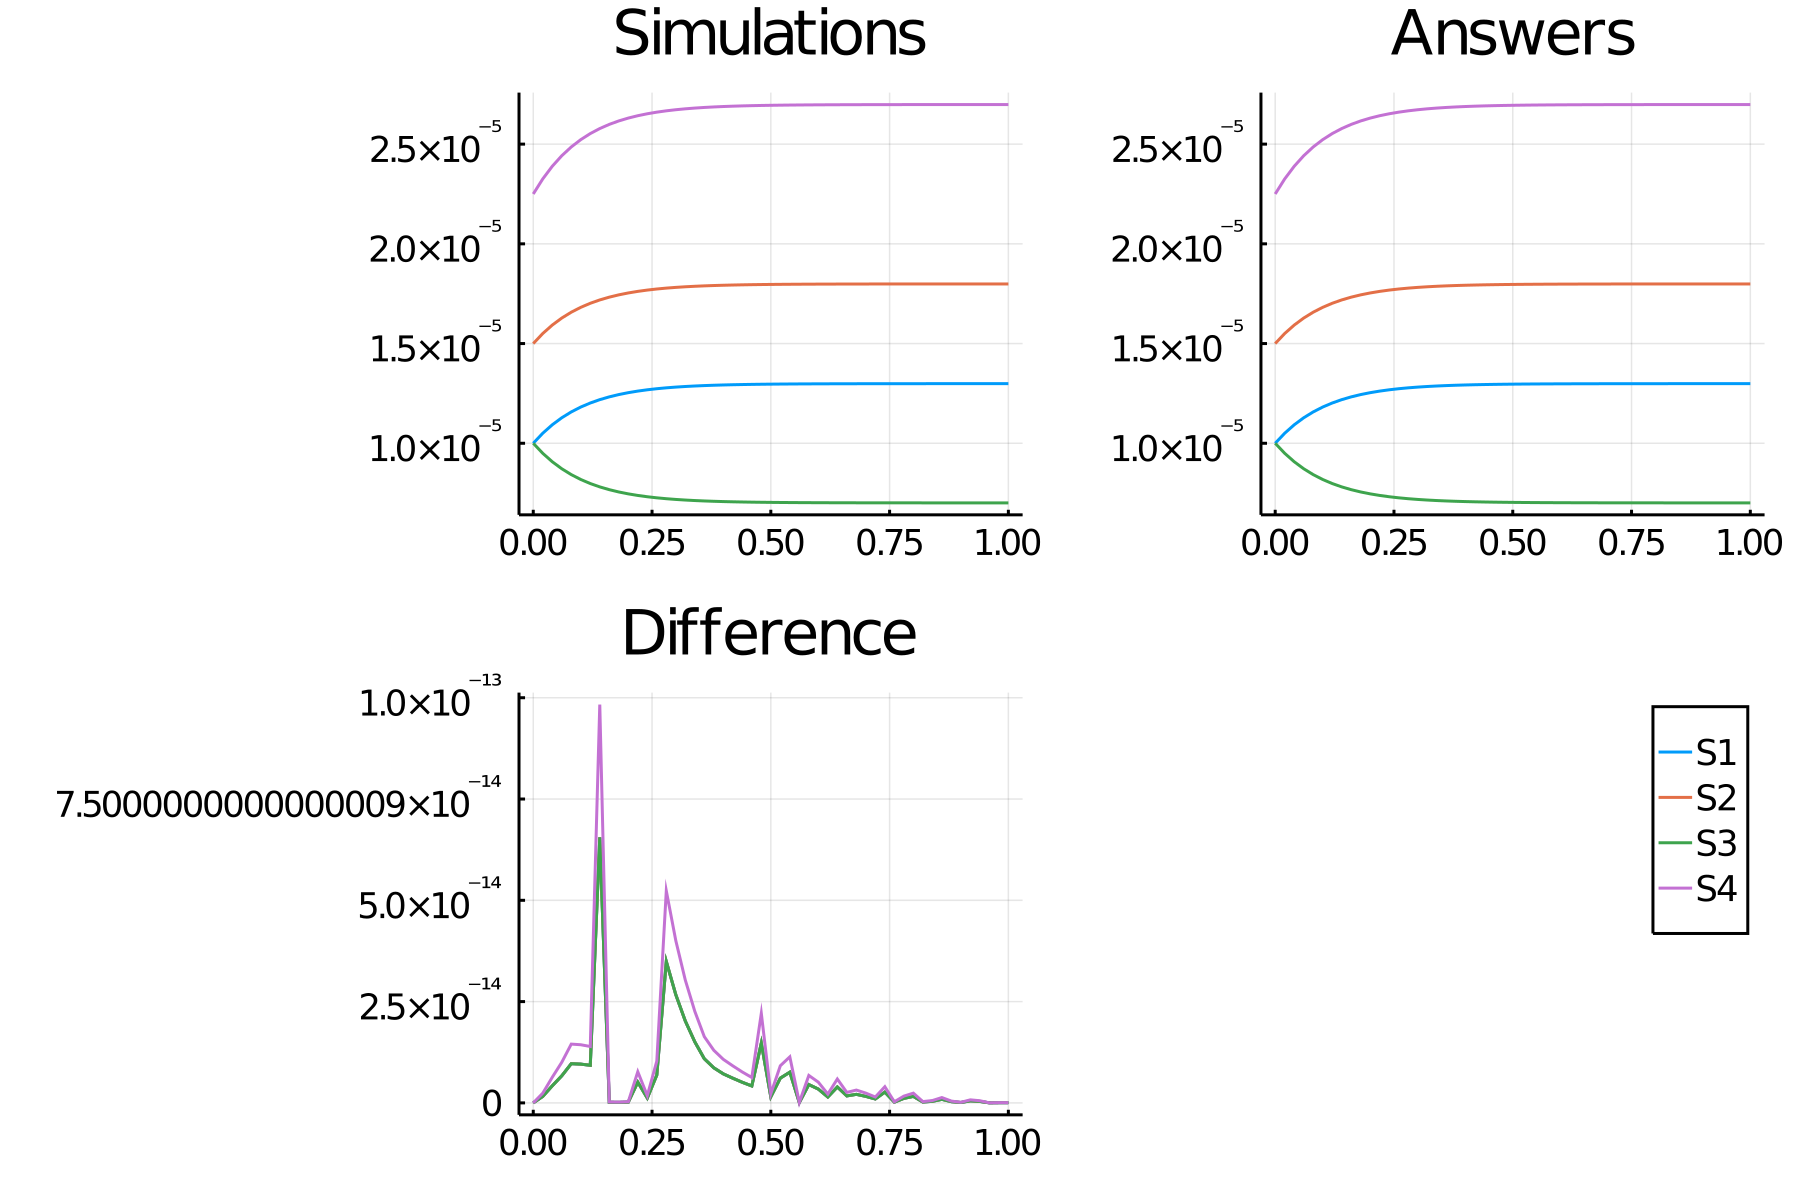

Data behind this chart, as committed beside it:
time, S1, S2, S3, S4
0.0, 1.0e-5, 1.5e-5, 1.0e-5, 2.25e-5
0.02, 1.0504309480348576e-5, 1.5504309480348574e-5, 9.495690519651426e-6, 2.325646422052286e-5
0.04, 1.0926411240105012e-5, 1.592641124010501e-5, 9.073588759894988e-6, 2.388961686015752e-5
0.06, 1.1278807966790003e-5, 1.627880796679e-5, 8.721192033209999e-6, 2.4418211950185e-5
0.08, 1.1572386014881284e-5, 1.657238601488128e-5, 8.42761398511872e-6, 2.4858579022321922e-5
0.1, 1.1816530108600862e-5, 1.6816530108600858e-5, 8.183469891399141e-6, 2.5224795162901287e-5
0.12, 1.2019265327432517e-5, 1.7019265327432514e-5, 7.980734672567487e-6, 2.552889799114877e-5
0.14, 1.2187409158626697e-5, 1.7187409158626695e-5, 7.812590841373307e-6, 2.5781113737940042e-5
0.16, 1.232672228347369e-5, 1.732672228347369e-5, 7.673277716526316e-6, 2.5990083425210533e-5
0.18, 1.2442051145921332e-5, 1.744205114592133e-5, 7.557948854078672e-6, 2.6163076718881993e-5
0.2, 1.2537458466710805e-5, 1.75374584667108e-5, 7.4625415332892e-6, 2.6306187700066202e-5
0.22, 1.2616339993827956e-5, 1.7616339993827954e-5, 7.383660006172049e-6, 2.642450999074193e-5
0.24, 1.2681527166095903e-5, 1.76815271660959e-5, 7.318472833904102e-6, 2.652229074914385e-5
0.26, 1.2735376221977492e-5, 1.773537622197749e-5, 7.264623778022514e-6, 2.6603064332966237e-5
0.28, 1.2779844762405616e-5, 1.7779844762405614e-5, 7.220155237594389e-6, 2.6669767143608422e-5
0.3, 1.2816557018984007e-5, 1.7816557018984004e-5, 7.183442981015997e-6, 2.6724835528476007e-5
0.32, 1.2846859140303986e-5, 1.7846859140303985e-5, 7.1531408596960166e-6, 2.6770288710455977e-5
0.34, 1.2871865791874894e-5, 1.7871865791874892e-5, 7.12813420812511e-6, 2.6807798687812338e-5
0.36, 1.2892499272537202e-5, 1.78924992725372e-5, 7.107500727462801e-6, 2.6838748908805802e-5
0.38, 1.2909522243088587e-5, 1.7909522243088585e-5, 7.090477756911415e-6, 2.6864283364632877e-5
0.4, 1.2923565038545844e-5, 1.7923565038545844e-5, 7.076434961454162e-6, 2.6885347557818765e-5
0.42, 1.2935148409559919e-5, 1.7935148409559917e-5, 7.064851590440086e-6, 2.6902722614339874e-5
0.44, 1.2944702426471792e-5, 1.794470242647179e-5, 7.055297573528213e-6, 2.6917053639707683e-5
0.46, 1.2952582168376778e-5, 1.7952582168376776e-5, 7.047417831623225e-6, 2.6928873252565166e-5
0.48, 1.2959080731148147e-5, 1.7959080731148145e-5, 7.0409192688518575e-6, 2.6938621096722215e-5
0.5, 1.2964440000720901e-5, 1.79644400007209e-5, 7.035559999279104e-6, 2.694666000108135e-5
0.52, 1.296885956874646e-5, 1.796885956874646e-5, 7.031140431253544e-6, 2.695328935311969e-5
0.54, 1.2972504106682015e-5, 1.7972504106682013e-5, 7.027495893317988e-6, 2.695875616002302e-5
0.56, 1.2975509460274394e-5, 1.7975509460274392e-5, 7.02449053972561e-6, 2.6963264190411588e-5
0.58, 1.2977987685541972e-5, 1.797798768554197e-5, 7.022012314458032e-6, 2.6966981528312954e-5
0.6, 1.2980031208418067e-5, 1.7980031208418066e-5, 7.019968791581937e-6, 2.69700468126271e-5
0.62, 1.2981716258578832e-5, 1.798171625857883e-5, 7.018283741421174e-6, 2.6972574387868247e-5
0.64, 1.2983105704832976e-5, 1.7983105704832976e-5, 7.01689429516703e-6, 2.6974658557249464e-5
0.66, 1.2984251394765808e-5, 1.7984251394765806e-5, 7.015748605234196e-6, 2.697637709214871e-5
0.68, 1.298519608487883e-5, 1.7985196084878828e-5, 7.014803915121173e-6, 2.6977794127318242e-5
0.7, 1.2985975034197558e-5, 1.7985975034197558e-5, 7.014024965802446e-6, 2.6978962551296337e-5
0.72, 1.2986617317998695e-5, 1.798661731799869e-5, 7.013382682001313e-6, 2.6979925976998034e-5
0.74, 1.2987146911930058e-5, 1.7987146911930055e-5, 7.01285308806995e-6, 2.6980720367895085e-5
0.76, 1.2987583586261509e-5, 1.798758358626151e-5, 7.012416413738496e-6, 2.698137537939226e-5
0.78, 1.2987943643310958e-5, 1.7987943643310958e-5, 7.012056356689047e-6, 2.698191546496644e-5
0.8, 1.2988240525347156e-5, 1.7988240525347152e-5, 7.01175947465285e-6, 2.698236078802073e-5
0.82, 1.298848531650472e-5, 1.7988485316504718e-5, 7.011514683495285e-6, 2.6982727974757075e-5
0.84, 1.2988687156399095e-5, 1.7988687156399095e-5, 7.01131284360091e-6, 2.6983030734598642e-5
0.86, 1.2988853581002855e-5, 1.7988853581002854e-5, 7.0111464189971485e-6, 2.698328037150428e-5
0.88, 1.2988990804242027e-5, 1.7988990804242025e-5, 7.0110091957579775e-6, 2.6983486206363035e-5
0.9, 1.2989103949813218e-5, 1.7989103949813218e-5, 7.010896050186784e-6, 2.698365592471983e-5
0.92, 1.2989197242437055e-5, 1.7989197242437054e-5, 7.010802757562949e-6, 2.698379586365558e-5
0.94, 1.2989274165501278e-5, 1.7989274165501276e-5, 7.010725834498727e-6, 2.6983911248251914e-5
0.96, 1.2989337591256296e-5, 1.7989337591256294e-5, 7.010662408743708e-6, 2.698400638688444e-5
0.98, 1.2989389888021862e-5, 1.7989389888021862e-5, 7.010610111978141e-6, 2.6984084832032794e-5
1.0, 1.2989433008481566e-5, 1.7989433008481566e-5, 7.01056699151844e-6, 2.698414951272235e-5
